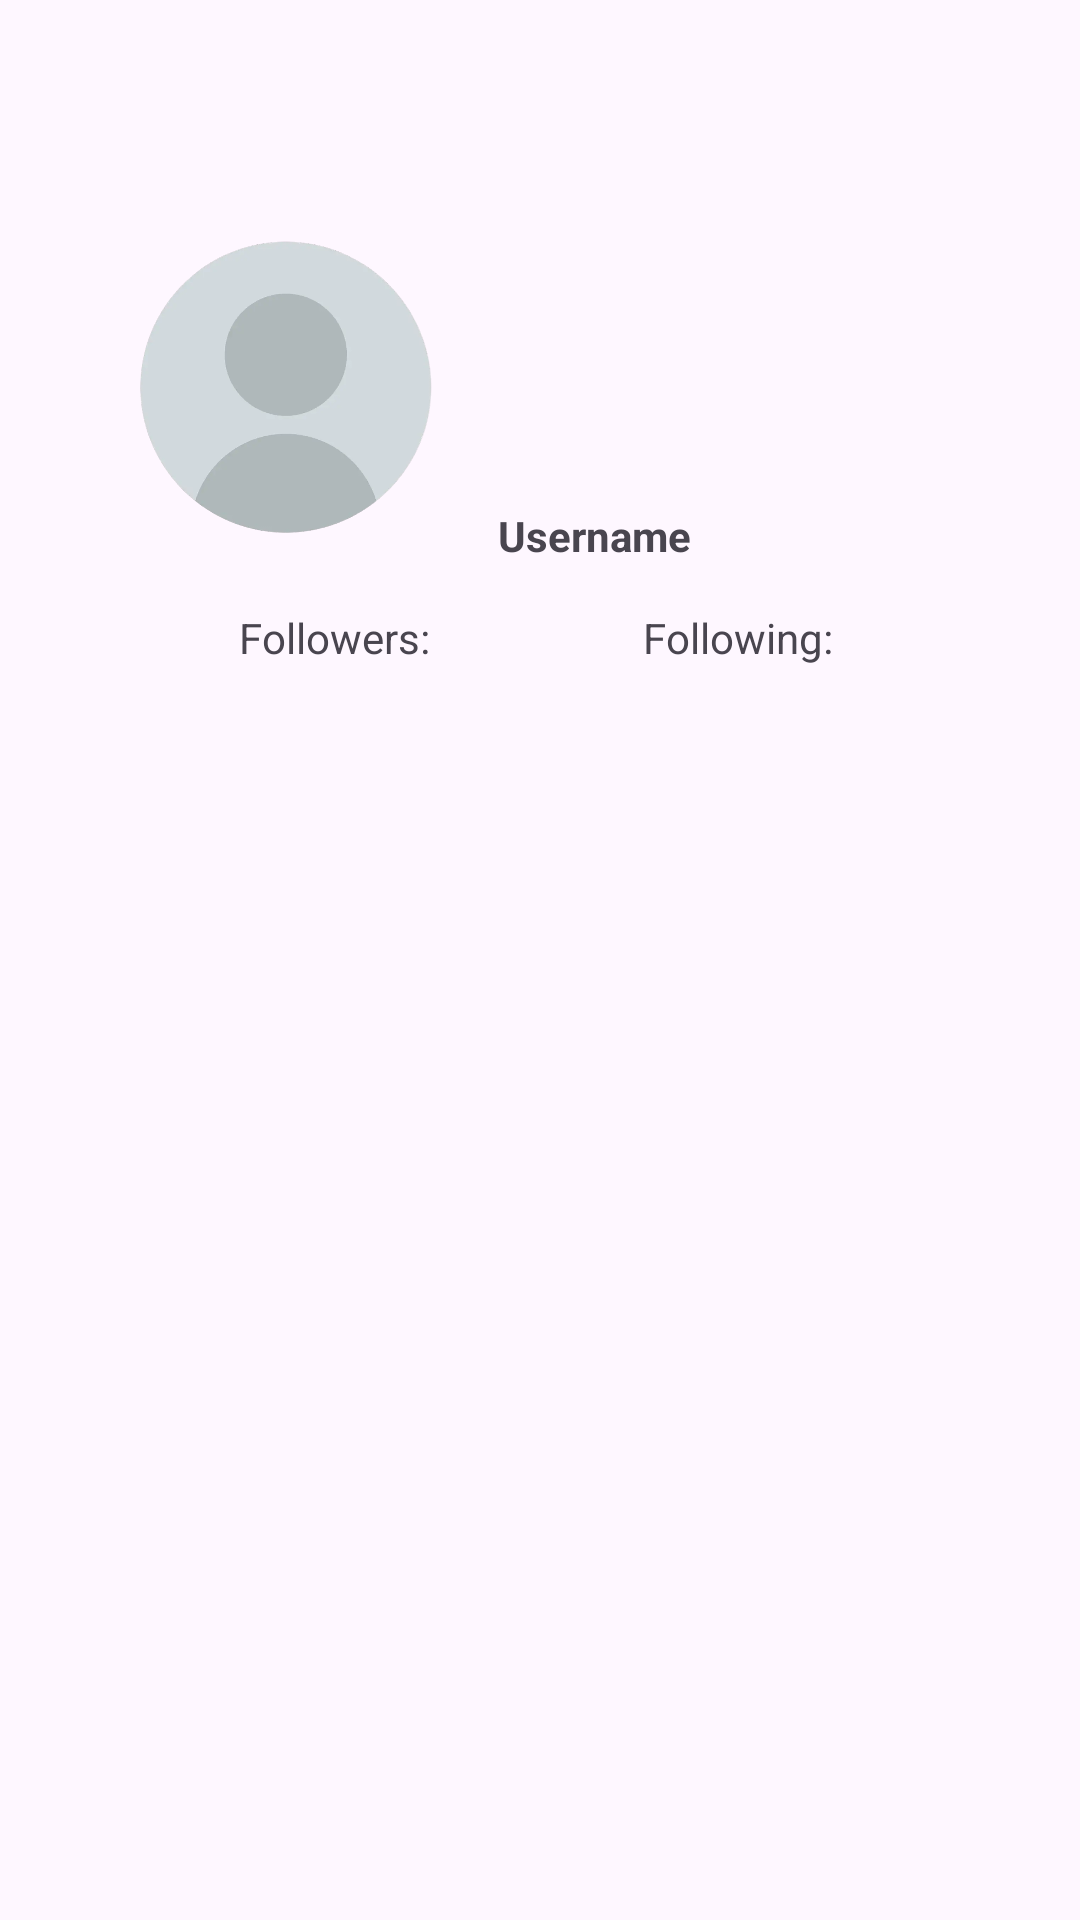

The Android layout XML behind this screen, and the referenced resources:
<!-- AndroidManifest.xml: application theme Theme.Novela_Material3 -->
<!-- res/layout/fragment_logged_in_user_profile.xml -->
<?xml version="1.0" encoding="utf-8"?>
<ScrollView xmlns:android="http://schemas.android.com/apk/res/android"
    xmlns:app="http://schemas.android.com/apk/res-auto"
    xmlns:tools="http://schemas.android.com/tools"
    android:layout_width="match_parent"
    android:layout_height="match_parent"
    tools:context=".menuSections.userProfileSection.UserProfileFragment">

    <androidx.constraintlayout.widget.ConstraintLayout
        android:layout_width="match_parent"
        android:layout_height="wrap_content">

        











        <com.google.android.material.imageview.ShapeableImageView
            android:id="@+id/user_photo"
            android:layout_width="120dp"
            android:layout_height="120dp"
            android:layout_marginTop="72dp"
            android:scaleType="centerCrop"
            android:src="@drawable/user_photo_placeholder"
            app:layout_constraintBottom_toTopOf="@+id/user_photo_guideline"
            app:layout_constraintEnd_toEndOf="parent"
            app:layout_constraintHorizontal_bias="0.15"
            app:layout_constraintStart_toStartOf="parent"
            app:layout_constraintTop_toTopOf="parent"
            app:layout_constraintVertical_bias="0.10"
            app:shapeAppearanceOverlay="@style/Widget.Novela_Material3.CircularImageView" />

        <androidx.constraintlayout.widget.Guideline
            android:id="@+id/user_photo_guideline"
            android:layout_width="wrap_content"
            android:layout_height="wrap_content"
            android:orientation="horizontal"
            app:layout_constraintGuide_begin="150dp" />

        <TextView
            android:id="@+id/profile_username"
            android:layout_width="wrap_content"
            android:layout_height="wrap_content"
            android:paddingStart="10dp"
            android:text="@string/username"
            android:textStyle="bold"
            app:layout_constraintBottom_toBottomOf="@+id/user_photo"
            app:layout_constraintStart_toEndOf="@+id/user_photo" />


        <TextView
            android:id="@+id/profile_followers_counter_label"
            android:layout_width="wrap_content"
            android:layout_height="wrap_content"
            android:layout_marginTop="15dp"
            android:text="@string/followers_count"
            app:layout_constraintEnd_toStartOf="@+id/guideline3"
            app:layout_constraintHorizontal_bias="0.702"
            app:layout_constraintStart_toStartOf="parent"
            app:layout_constraintTop_toBottomOf="@+id/user_photo" />

        <TextView
            android:id="@+id/profile_following_counter_label"
            android:layout_width="wrap_content"
            android:layout_height="wrap_content"
            android:text="@string/following_count"
            app:layout_constraintEnd_toEndOf="parent"
            app:layout_constraintHorizontal_bias="0.30"
            app:layout_constraintStart_toStartOf="@+id/guideline3"
            app:layout_constraintTop_toTopOf="@+id/profile_followers_counter_label" />


        <androidx.constraintlayout.widget.Guideline
            android:id="@+id/guideline3"
            android:layout_width="wrap_content"
            android:layout_height="wrap_content"
            android:layout_marginStart="206dp"
            android:layout_marginEnd="205dp"
            android:orientation="vertical"
            app:layout_constraintEnd_toEndOf="parent"
            app:layout_constraintGuide_percent="0.50121653"
            app:layout_constraintHorizontal_bias="0.5"
            app:layout_constraintStart_toStartOf="parent" />

        


        








        <androidx.recyclerview.widget.RecyclerView
            android:id="@+id/collectionsRecyclerView"
            android:layout_width="match_parent"
            android:layout_height="wrap_content"
            android:layout_marginTop="28dp"
            android:layout_marginHorizontal="30dp"
            app:layout_constraintStart_toStartOf="parent"
            app:layout_constraintTop_toBottomOf="@+id/profile_followers_counter_label" />

        <Button
            android:id="@+id/settings_btn"
            style="?attr/materialIconButtonStyle"
            android:layout_width="wrap_content"
            android:layout_height="wrap_content"
            android:checkable="true"
            android:contentDescription="@string/options"
            app:icon="@drawable/more_vert_24px"
            app:layout_constraintEnd_toEndOf="parent"
            app:layout_constraintTop_toTopOf="parent" />

    </androidx.constraintlayout.widget.ConstraintLayout>
</ScrollView>
<!-- resources referenced by this layout -->
<resources>
  <!-- drawable user_photo_placeholder: webp bitmap (drawable, 22118 bytes) -->
  <string name="followers_count">"Followers: "</string>
  <string name="following_count">"Following: "</string>
  <string name="options">Options</string>
  <string name="profile_background_image">Profile background image</string>
  <string name="username">Username</string>
  <style name="Widget.Novela_Material3.CircularImageView" parent="">
          <item name="cornerFamily">rounded</item>
          <item name="cornerSize">50%</item>
      </style>
  <style name="Theme.Novela_Material3" parent="Theme.Material3.DayNight.NoActionBar">
          <item name="colorPrimary">@color/theme_green</item>
      </style>
  <color name="theme_green">#1C352D</color>
</resources>
